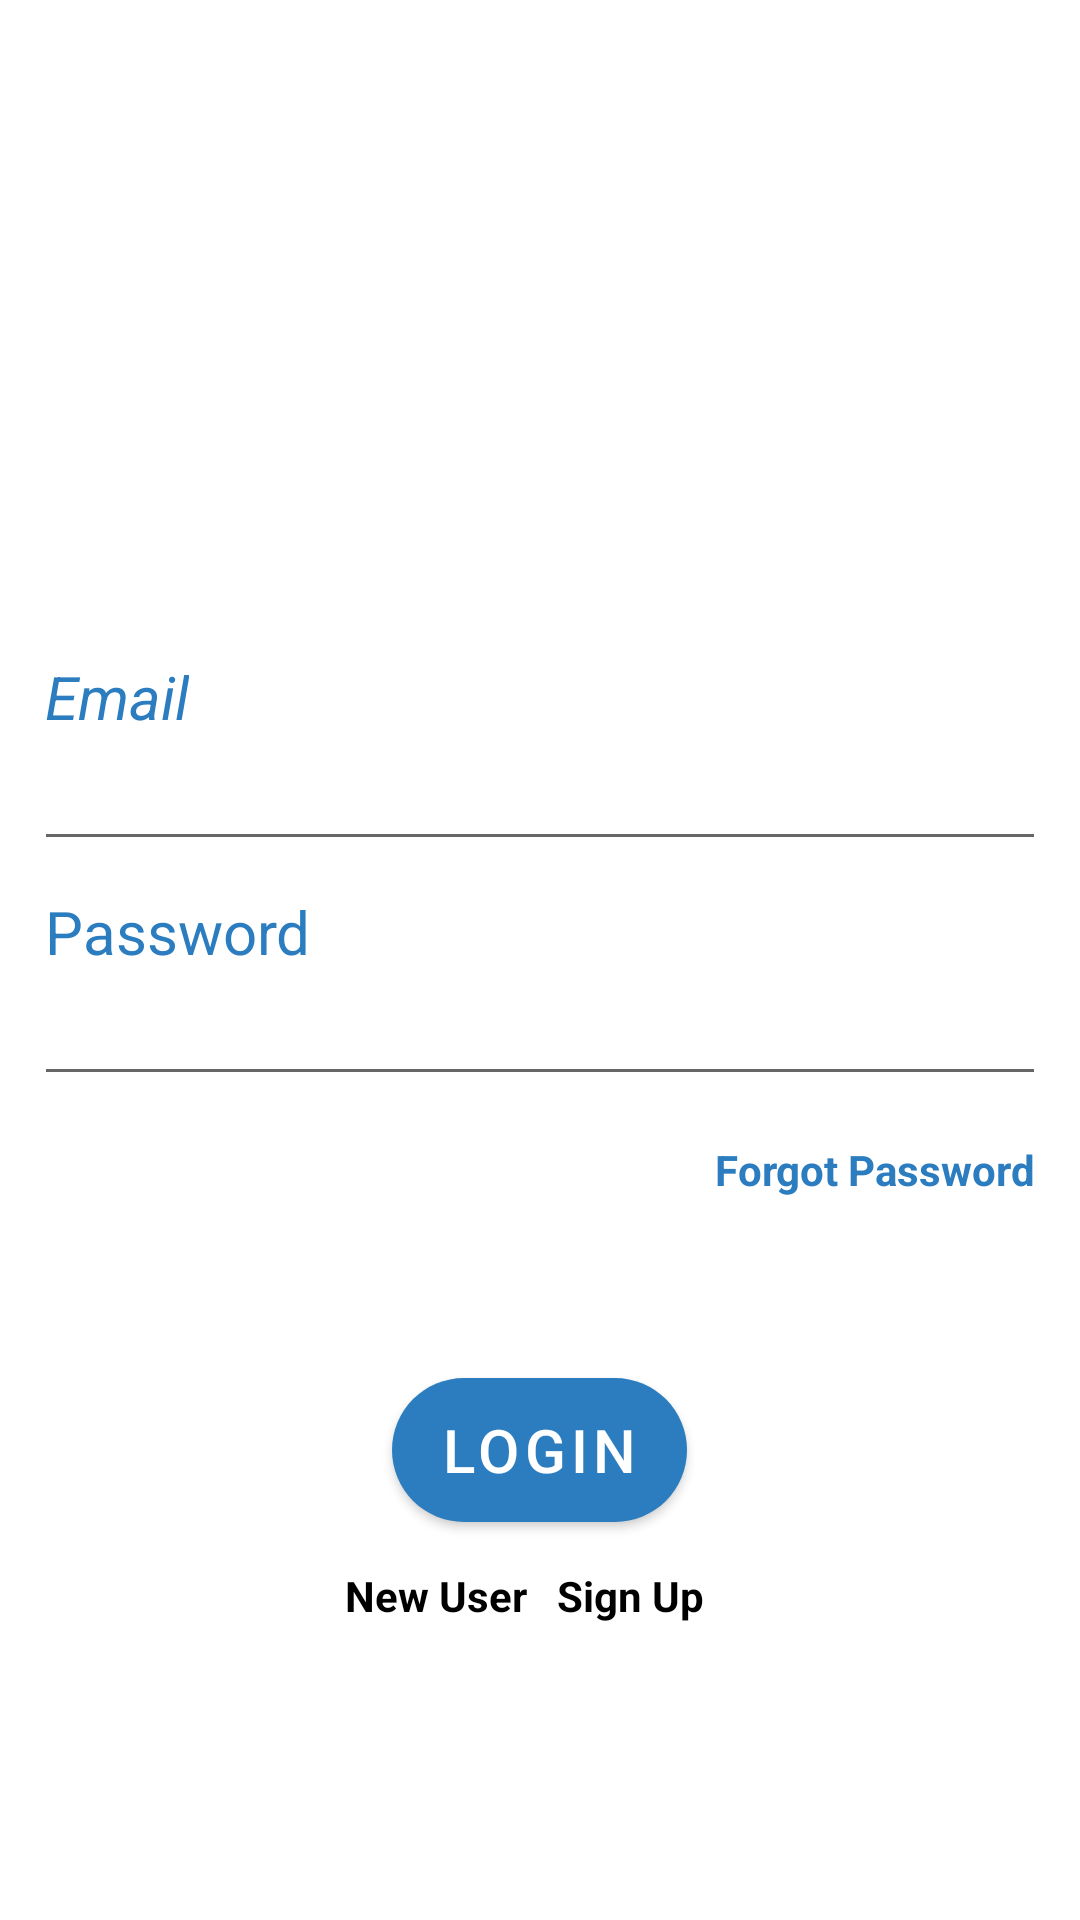

This screen was rendered from an Android layout file. Write that file and the resources it references.
<!-- AndroidManifest.xml: application theme Theme.GroupChatApplication -->
<!-- res/layout/activity_main.xml -->
<?xml version="1.0" encoding="utf-8"?>
<LinearLayout xmlns:android="http://schemas.android.com/apk/res/android"
    xmlns:app="http://schemas.android.com/apk/res-auto"
    xmlns:tools="http://schemas.android.com/tools"
    android:layout_width="match_parent"
    android:layout_height="match_parent"
    tools:context=".MainActivity"
    android:orientation="vertical">

    <RelativeLayout
        android:layout_width="match_parent"
        android:layout_height="match_parent">

        <LinearLayout
            android:layout_width="match_parent"
            android:layout_height="wrap_content"
            android:layout_alignParentEnd="true"
            android:layout_centerVertical="true"
            android:orientation="vertical"
            android:padding="15dp">

            <ImageView
                android:layout_width="100dp"
                android:layout_height="100dp"
                android:layout_gravity="center"
                android:src="@drawable/login_icon"
                app:tint="@color/blue_2" />

            <View
                android:layout_width="match_parent"
                android:layout_height="30dp"></View>

            <TextView
                android:layout_width="wrap_content"
                android:layout_height="wrap_content"
                android:text="Email"
                android:textColor="@color/blue_2"
                android:textSize="20sp"
                android:textStyle="italic" />

            <com.google.android.material.textfield.TextInputEditText
                android:id="@+id/email_login"
                android:layout_width="match_parent"
                android:layout_height="wrap_content"
                android:layout_marginLeft="-4dp"
                android:layout_marginRight="-4dp"
                android:maxLength="50"
                android:maxLines="1"
                android:textColor="@color/teal_200" />

            <View
                android:layout_width="match_parent"
                android:layout_height="10dp" />

            <TextView
                android:layout_width="wrap_content"
                android:layout_height="wrap_content"
                android:text="Password"
                android:textColor="@color/blue_2"
                android:textSize="20sp" />

            <com.google.android.material.textfield.TextInputEditText
                android:id="@+id/password_login"
                android:layout_width="match_parent"
                android:layout_height="wrap_content"
                android:layout_marginLeft="-4dp"
                android:layout_marginRight="-4dp"
                android:inputType="textPassword"
                android:maxLength="50"
                android:maxLines="1"
                android:textColor="@color/teal_200" />

            <View
                android:layout_width="match_parent"
                android:layout_height="10dp"></View>

            <TextView
                android:layout_width="wrap_content"
                android:layout_height="wrap_content"
                android:layout_gravity="right"
                android:layout_marginTop="5dp"
                android:onClick="forgotPassword"
                android:text="Forgot Password"
                android:textColor="@color/blue_2"
                android:textStyle="bold" />

            <View
                android:layout_width="match_parent"
                android:layout_height="10dp" />

            <Button
                android:layout_width="wrap_content"
                android:layout_height="wrap_content"
                android:layout_gravity="center"
                android:layout_marginLeft="-4dp"
                android:layout_marginTop="50dp"
                android:layout_marginRight="-4dp"
                android:background="@drawable/btn_background"
                android:onClick="LoginUser"
                android:text="Login"
                android:textSize="20sp" />

            <LinearLayout
                android:layout_width="match_parent"
                android:layout_height="wrap_content"
                android:layout_gravity="center"
                android:layout_marginTop="5dp"
                android:gravity="center"
                android:orientation="horizontal">

                <TextView
                    android:layout_width="wrap_content"
                    android:layout_height="wrap_content"
                    android:text="New User"
                    android:textColor="@color/black"
                    android:textStyle="bold" />

                <TextView
                    android:layout_width="wrap_content"
                    android:layout_height="wrap_content"
                    android:onClick="go_to_register"
                    android:padding="10dp"
                    android:text="Sign Up"
                    android:textColor="@color/black"
                    android:textStyle="bold" />
            </LinearLayout>
        </LinearLayout>
        <ProgressBar
            android:layout_width="wrap_content"
            android:layout_height="wrap_content"
            android:layout_centerInParent="true"
            android:indeterminateTint="@color/blue_2"
            android:visibility="gone"
            android:id="@+id/ProgressBarLogin"
            />
    </RelativeLayout>
</LinearLayout>
<!-- resources referenced by this layout -->
<resources>
  <color name="black">#FF000000</color>
  <color name="blue_2">#FF2B7DBF</color>
  <color name="teal_200">#FF03DAC5</color>
  <!-- drawable btn_background (drawable) -->
  <?xml version="1.0" encoding="utf-8"?>
  <shape xmlns:android="http://schemas.android.com/apk/res/android"
      android:shape="rectangle"
      >
      <solid android:color="@color/blue_2" />
      <corners android:radius="94dp"/>
  
  
  </shape>
  <style name="Theme.GroupChatApplication" parent="Theme.MaterialComponents.Light.NoActionBar">
          
          <item name="colorPrimary">@color/colorPrimary</item>
          <item name="colorPrimaryVariant">@color/purple_700</item>
  
          
          <item name="colorSecondary">@color/teal_200</item>
          <item name="colorSecondaryVariant">@color/teal_700</item>
          <item name="colorOnSecondary">@color/black</item>
          
          <item name="android:statusBarColor" tools:targetApi="l">?attr/colorPrimaryVariant</item>
          
      </style>
  <color name="colorPrimary">#FF2B7DBF</color>
  <color name="purple_700">#FF3700B3</color>
  <color name="teal_700">#FF018786</color>
</resources>
